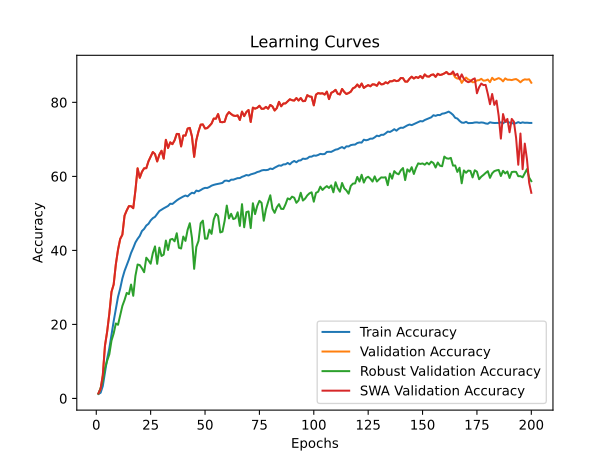

Data behind this chart, as committed beside it:
time; train_accuracy; train_loss; valid_accuracy; valid_loss; valid_accuracy_robust; valid_accuracy_swa; valid_accuracy_robust_swa
291,1973; 1,2022; 4,6509; 1,3600; 4,6039; 1,2655; 1,3600; 1,2655
592,7340; 1,5353; 4,6142; 2,6000; 4,5284; 2,7966; 2,6000; 2,7966
899,0877; 3,3397; 4,5520; 6,2600; 4,2790; 4,7034; 6,2600; 4,7034
1194,7325; 7,0945; 4,3019; 14,2600; 3,7026; 8,1483; 14,2600; 8,1483
1476,9776; 10,6915; 4,1163; 18,0400; 3,4547; 10,1793; 18,0400; 10,1793
1774,5604; 13,5316; 3,9784; 22,9000; 3,2367; 11,9207; 22,9000; 11,9207
2098,3445; 17,2193; 3,8054; 28,8000; 2,9768; 15,6207; 28,8000; 15,6207
2388,3953; 20,8645; 3,6399; 30,8000; 2,8390; 17,5621; 30,8000; 17,5621
2685,6300; 24,2681; 3,5053; 36,2400; 2,6107; 20,2552; 36,2400; 20,2552
3005,6688; 27,4507; 3,3766; 40,2000; 2,3675; 19,9000; 40,2000; 19,9000
3300,8865; 29,6963; 3,2822; 43,1000; 2,2148; 22,4552; 43,1000; 22,4552
3621,4178; 32,4274; 3,1716; 44,2400; 2,2468; 25,0034; 44,2400; 25,0034
3929,1068; 34,4442; 3,0959; 49,4000; 1,9736; 26,5931; 49,4000; 26,5931
4257,4513; 35,9597; 3,0377; 50,8000; 2,0333; 28,5069; 50,8000; 28,5069
4569,7086; 37,5439; 2,9717; 51,9600; 1,9892; 28,1828; 51,9600; 28,1828
4880,0728; 39,3128; 2,9095; 51,9400; 1,8987; 30,7724; 51,9400; 30,7724
5189,0127; 40,6594; 2,8585; 51,4000; 1,8957; 27,7345; 51,4000; 27,7345
5500,4169; 42,1434; 2,8069; 56,2200; 1,7472; 33,1310; 56,2200; 33,1310
5837,5595; 43,1182; 2,7657; 62,1800; 1,5095; 36,1897; 62,1800; 36,1897
6147,6348; 43,9202; 2,7331; 59,6200; 1,6427; 36,0276; 59,6200; 36,0276
6463,1105; 45,2368; 2,6952; 61,2400; 1,6455; 35,1724; 61,2400; 35,1724
6779,0818; 45,8019; 2,6687; 62,1800; 1,5790; 34,1034; 62,1800; 34,1034
7087,6354; 46,7160; 2,6297; 62,2200; 1,5192; 38,0276; 62,2200; 38,0276
7400,5278; 47,1809; 2,6129; 64,0800; 1,5691; 37,3000; 64,0800; 37,3000
7729,7039; 48,0934; 2,5774; 65,3400; 1,4719; 36,4034; 65,3400; 36,4034
8091,0563; 48,7090; 2,5597; 66,5800; 1,4111; 39,2655; 66,5800; 39,2655
8496,8663; 49,0729; 2,5432; 66,0200; 1,5023; 41,0793; 66,0200; 41,0793
8816,8252; 49,8473; 2,5185; 64,0400; 1,4608; 36,3655; 64,0400; 36,3655
9130,9961; 50,6279; 2,4906; 65,8600; 1,3907; 40,7483; 65,8600; 40,7483
9450,0996; 51,0139; 2,4823; 66,9200; 1,3701; 38,4897; 66,9200; 38,4897
9778,5382; 51,3652; 2,4681; 64,8000; 1,4771; 38,8517; 64,8000; 38,8517
10093,4803; 51,6675; 2,4542; 69,8800; 1,3094; 42,6586; 69,8800; 42,6586
10391,2765; 52,0100; 2,4394; 67,6800; 1,3696; 40,1103; 67,6800; 40,1103
10702,3018; 52,6155; 2,4232; 69,2000; 1,2735; 42,9207; 69,2000; 42,9207
11034,6947; 52,5468; 2,4212; 68,7000; 1,2827; 43,1103; 68,7000; 43,1103
11360,8552; 53,0425; 2,4018; 69,7400; 1,2924; 42,4586; 69,7400; 42,4586
11664,5202; 53,5066; 2,3880; 71,4800; 1,2381; 44,6310; 71,4800; 44,6310
11973,0883; 53,9060; 2,3771; 71,4400; 1,2763; 40,7172; 71,4400; 40,7172
12279,8342; 54,2312; 2,3606; 68,1000; 1,3457; 40,5103; 68,1000; 40,5103
12575,4075; 54,5651; 2,3504; 71,0400; 1,2815; 43,7379; 71,0400; 43,7379
13085,3924; 54,8264; 2,3428; 71,0200; 1,2017; 42,5690; 71,0200; 42,5690
13664,9345; 54,6030; 2,3450; 72,9200; 1,1458; 45,5586; 72,9200; 45,5586
14233,2508; 55,1650; 2,3300; 73,1000; 1,1310; 47,3448; 73,1000; 47,3448
14831,5601; 55,5873; 2,3136; 70,7600; 1,1999; 43,3138; 70,7600; 43,3138
15399,4635; 55,4223; 2,3185; 65,2800; 1,4844; 35,0138; 65,2800; 35,0138
15927,1391; 56,1627; 2,3001; 69,8000; 1,2873; 40,9414; 69,8000; 40,9414
16420,7276; 55,9828; 2,2978; 72,1600; 1,2177; 42,5655; 72,1600; 42,5655
16924,6367; 56,2969; 2,2914; 73,9800; 1,1283; 47,3379; 73,9800; 47,3379
17436,0718; 56,6647; 2,2742; 74,0400; 1,1076; 48,0448; 74,0400; 48,0448
17957,9295; 56,8944; 2,2652; 72,9400; 1,2148; 43,1586; 72,9400; 43,1586
18575,6936; 56,8692; 2,2715; 73,0400; 1,1775; 43,1862; 73,0400; 43,1862
19058,1269; 57,1320; 2,2608; 73,6200; 1,0988; 45,6103; 73,6200; 45,6103
19600,9926; 57,4951; 2,2434; 74,2800; 1,1251; 44,4690; 74,2800; 44,4690
20148,7285; 57,7035; 2,2459; 75,6200; 1,0488; 48,3379; 75,6200; 48,3379
20597,6272; 57,8590; 2,2329; 75,5800; 1,0500; 49,8759; 75,5800; 49,8759
21161,9029; 57,9640; 2,2302; 76,8400; 1,0298; 49,2931; 76,8400; 49,2931
21667,0887; 58,0982; 2,2246; 74,7000; 1,1193; 44,8517; 74,7000; 44,8517
22127,7442; 58,2410; 2,2203; 74,6400; 1,0762; 45,0621; 74,6400; 45,0621
22449,6046; 58,8031; 2,2047; 74,7600; 1,1172; 47,9621; 74,7600; 47,9621
22828,3635; 58,8583; 2,1990; 76,5800; 1,0284; 52,1103; 76,5800; 52,1103
... 140 more rows
